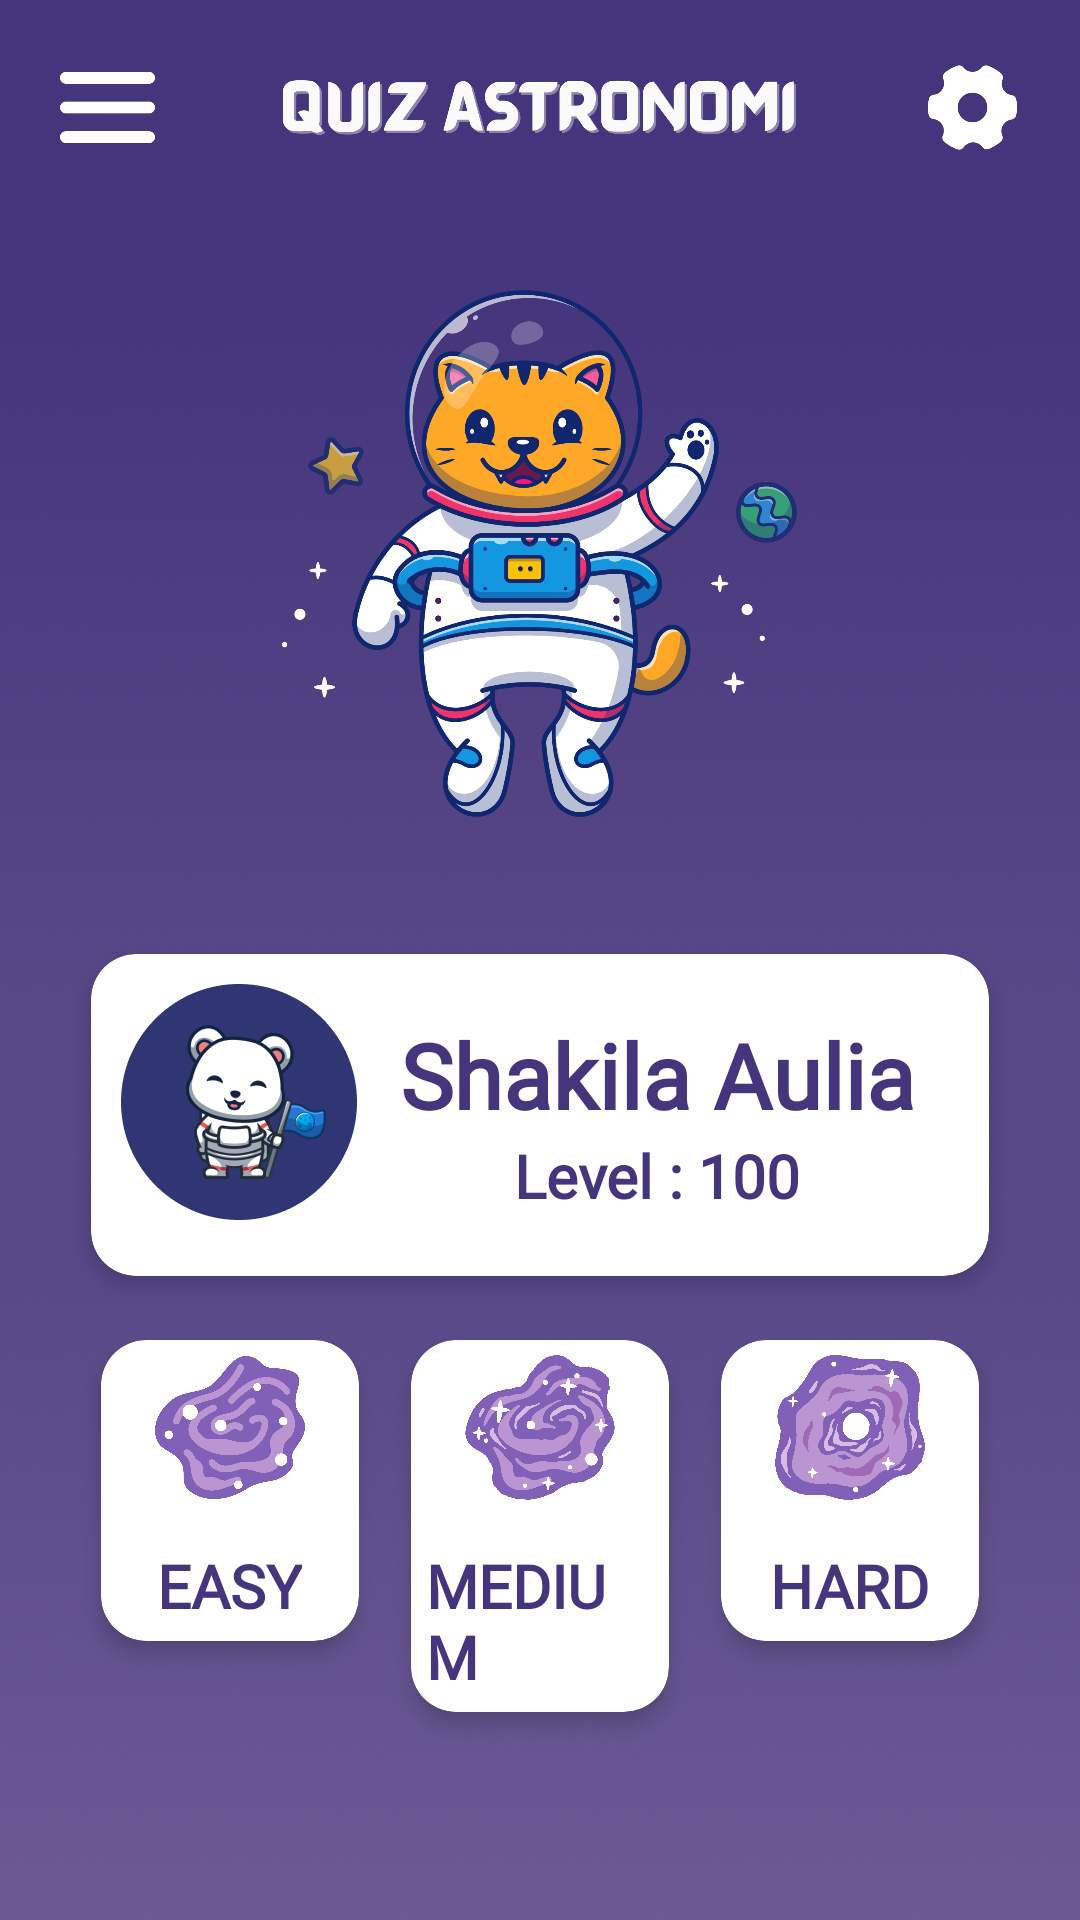

This screen was rendered from an Android layout file. Write that file and the resources it references.
<!-- AndroidManifest.xml: application theme Theme.QuizAstronomi -->
<!-- res/layout/activity_home.xml -->
<?xml version="1.0" encoding="utf-8"?>
<LinearLayout xmlns:android="http://schemas.android.com/apk/res/android"
    xmlns:app="http://schemas.android.com/apk/res-auto"
    xmlns:tools="http://schemas.android.com/tools"
    android:layout_width="match_parent"
    android:layout_height="match_parent"
    android:background="@drawable/bg"
    android:orientation="vertical"
    tools:context=".home">

    <RelativeLayout
        android:layout_width="match_parent"
        android:layout_height="wrap_content"
        android:padding="20dp">

        <ImageView
            android:id="@+id/menu"
            android:layout_width="95px"
            android:layout_height="95px"
            android:layout_alignParentLeft="true"
            android:src="@drawable/menu" />

        <ImageView
            android:id="@+id/judul"
            android:layout_width="517px"
            android:layout_height="55px"
            android:layout_centerInParent="true"
            android:src="@drawable/text" />

        <ImageView
            android:id="@+id/setting"
            android:layout_width="95px"
            android:layout_height="95px"
            android:src="@drawable/setting"
            android:layout_alignParentRight="true" />

    </RelativeLayout>

    <LinearLayout
        android:layout_width="match_parent"
        android:layout_height="wrap_content"
        android:orientation="vertical"
        android:gravity="center"
        android:padding="25dp">

        <ImageView
            android:id="@+id/kucing"
            android:layout_width="527px"
            android:layout_height="527px"
            android:src="@drawable/kucing2"/>


        <android.support.v7.widget.CardView
            android:id="@+id/akun"
            android:layout_width="950px"
            android:layout_height="wrap_content"
            app:cardCornerRadius="15dp"
            app:cardElevation="4dp"
            app:cardUseCompatPadding="true"
            app:contentPadding="10dp"
            android:layout_marginTop="35dp">

            <LinearLayout
                android:layout_width="match_parent"
                android:layout_height="wrap_content"
                android:orientation="horizontal">

                <ImageView
                    android:id="@+id/avatar"
                    android:layout_width="236px"
                    android:layout_height="236px"
                    android:src="@drawable/avatar"/>

                <LinearLayout
                    android:layout_width="match_parent"
                    android:layout_height="wrap_content"
                    android:orientation="vertical"
                    android:padding="10dp">

                    <TextView
                        android:layout_width="wrap_content"
                        android:layout_height="wrap_content"
                        android:text="Shakila Aulia"
                        android:textStyle="bold"
                        android:textSize="30sp"
                        android:fontFamily="@font/nunito"
                        android:textColor="#44357C"
                        android:layout_gravity="center"/>

                    <TextView
                        android:layout_width="wrap_content"
                        android:layout_height="wrap_content"
                        android:text="Level : 100"
                        android:textStyle="bold"
                        android:textSize="20sp"
                        android:fontFamily="@font/nunito"
                        android:textColor="#44357C"
                        android:layout_gravity="center"/>

                </LinearLayout>



            </LinearLayout>


        </android.support.v7.widget.CardView>


        <LinearLayout
            android:layout_width="match_parent"
            android:layout_height="wrap_content"
            android:orientation="horizontal">

            <android.support.v7.widget.CardView
                android:id="@+id/easy"
                android:layout_width="846px"
                android:layout_height="wrap_content"
                app:cardCornerRadius="15dp"
                app:cardElevation="4dp"
                app:cardUseCompatPadding="true"
                app:contentPadding="5dp"
                android:layout_weight="1">

                <LinearLayout
                    android:layout_width="match_parent"
                    android:layout_height="wrap_content"
                    android:orientation="vertical">

                    <ImageView
                        android:layout_width="150px"
                        android:layout_height="145px"
                        android:src="@drawable/easy"
                        android:layout_gravity="center"/>

                    <TextView
                        android:layout_width="wrap_content"
                        android:layout_height="wrap_content"
                        android:text="EASY"
                        android:textStyle="bold"
                        android:textSize="20sp"
                        android:fontFamily="@font/nunito"
                        android:textColor="#44357C"
                        android:layout_gravity="center"
                        android:layout_marginTop="15dp"/>
                </LinearLayout>

            </android.support.v7.widget.CardView>

            <android.support.v7.widget.CardView
                android:id="@+id/medium"
                android:layout_width="846px"
                android:layout_height="wrap_content"
                app:cardCornerRadius="15dp"
                app:cardElevation="4dp"
                app:cardUseCompatPadding="true"
                app:contentPadding="5dp"
                android:layout_weight="1">

                <LinearLayout
                    android:layout_width="match_parent"
                    android:layout_height="wrap_content"
                    android:orientation="vertical">

                    <ImageView
                        android:layout_width="150px"
                        android:layout_height="145px"
                        android:src="@drawable/medium"
                        android:layout_gravity="center"/>

                    <TextView
                        android:layout_width="wrap_content"
                        android:layout_height="wrap_content"
                        android:text="MEDIUM"
                        android:textStyle="bold"
                        android:textSize="20sp"
                        android:fontFamily="@font/nunito"
                        android:textColor="#44357C"
                        android:layout_gravity="center"
                        android:layout_marginTop="15dp"/>
                </LinearLayout>

            </android.support.v7.widget.CardView>

            <android.support.v7.widget.CardView
                android:id="@+id/hard"
                android:layout_width="846px"
                android:layout_height="wrap_content"
                app:cardCornerRadius="15dp"
                app:cardElevation="4dp"
                app:cardUseCompatPadding="true"
                app:contentPadding="5dp"
                android:layout_weight="1">

                <LinearLayout
                    android:layout_width="match_parent"
                    android:layout_height="wrap_content"
                    android:orientation="vertical">

                    <ImageView
                        android:layout_width="150px"
                        android:layout_height="145px"
                        android:src="@drawable/hard"
                        android:layout_gravity="center"/>

                    <TextView
                        android:layout_width="wrap_content"
                        android:layout_height="wrap_content"
                        android:text="HARD"
                        android:textStyle="bold"
                        android:textSize="20sp"
                        android:fontFamily="@font/nunito"
                        android:textColor="#44357C"
                        android:layout_gravity="center"
                        android:layout_marginTop="15dp"/>
                </LinearLayout>

            </android.support.v7.widget.CardView>

        </LinearLayout>







    </LinearLayout>

</LinearLayout>
<!-- resources referenced by this layout -->
<resources>
  <!-- drawable avatar: png bitmap (drawable, 23811 bytes) -->
  <!-- drawable bg: png bitmap (drawable, 461510 bytes) -->
  <!-- drawable easy: png bitmap (drawable, 115904 bytes) -->
  <!-- drawable hard: png bitmap (drawable, 143295 bytes) -->
  <!-- drawable kucing2: png bitmap (drawable, 285747 bytes) -->
  <!-- drawable medium: png bitmap (drawable, 147059 bytes) -->
  <!-- drawable menu: png bitmap (drawable, 2700 bytes) -->
  <!-- drawable setting: png bitmap (drawable, 7287 bytes) -->
  <!-- drawable text: png bitmap (drawable, 47209 bytes) -->
  <style name="Theme.QuizAstronomi" parent="Theme.AppCompat.Light.NoActionBar">
          
          <item name="colorPrimary">@color/purple_500</item>
          
          <item name="colorPrimaryDark">@color/purple_500</item>
      </style>
  <color name="purple_500">#281669</color>
</resources>
